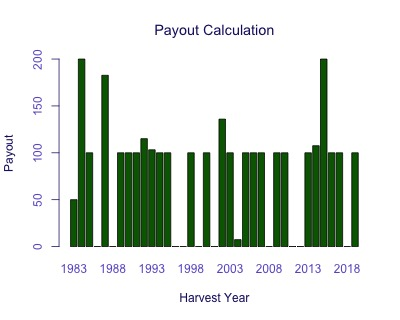

Source data for this figure (header and first rows):
Harvest Year, Payout
1983, 49.99
1984, 200
1985, 100
1986, 0
1987, 182.6
1988, 0
1989, 100
1990, 100
1991, 100
1992, 115
1993, 103.2
1994, 100
1995, 100
1996, 0
1997, 0
1998, 100
1999, 0
2000, 100
2001, 0
2002, 135.9
2003, 100
2004, 7.36
2005, 100
2006, 100
2007, 100
2008, 0
2009, 100
2010, 100
2011, 0
2012, 0
2013, 100
2014, 107.5
2015, 200
2016, 100
2017, 100
2018, 0
2019, 100
